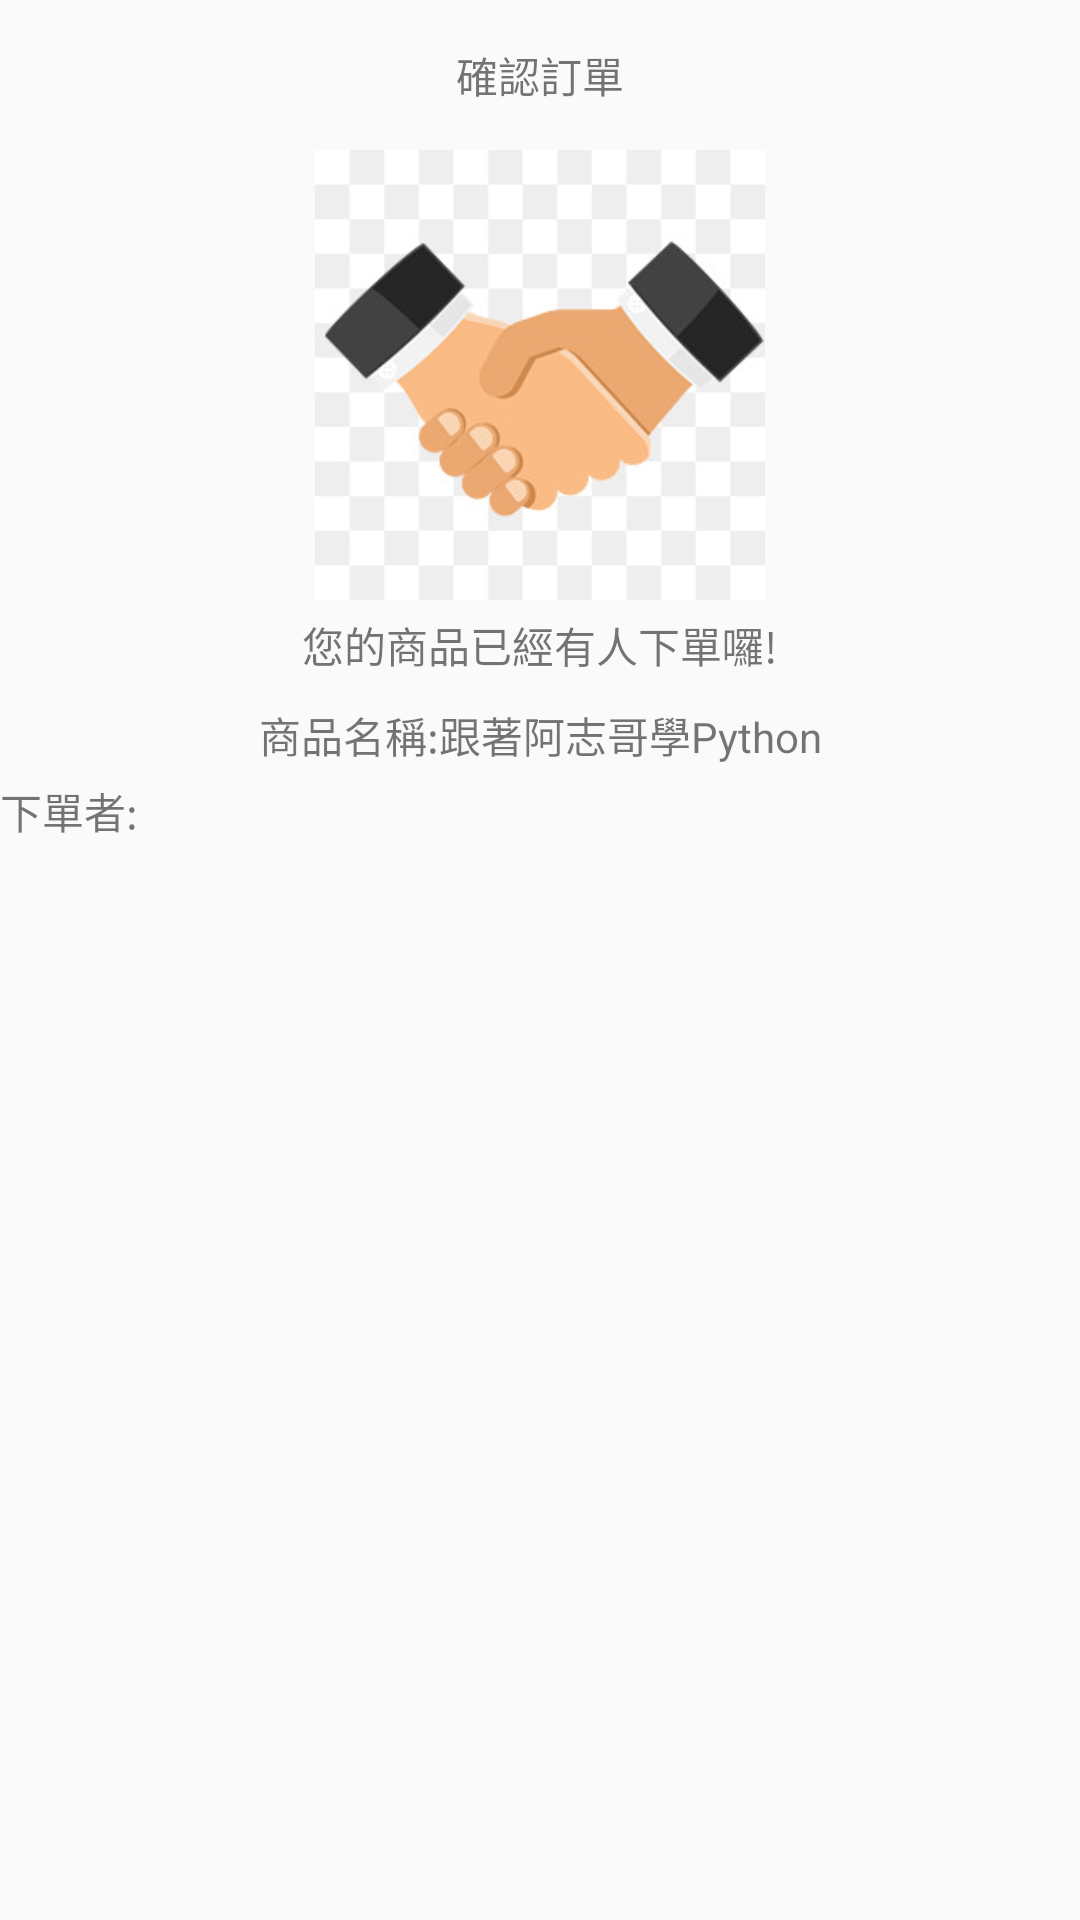

The Android layout XML behind this screen, and the referenced resources:
<!-- AndroidManifest.xml: application theme AppTheme -->
<!-- res/layout/activity_accept_order.xml -->
<?xml version="1.0" encoding="utf-8"?>
<LinearLayout xmlns:android="http://schemas.android.com/apk/res/android"
    android:orientation="vertical" android:layout_width="match_parent"
    android:layout_height="match_parent">


    <TextView
        android:id="@+id/t1"
        android:layout_width="match_parent"
        android:layout_height="50dp"
        android:gravity="center"
        android:text="確認訂單" />

    <ImageView
        android:id="@+id/p1"
        android:layout_width="match_parent"
        android:layout_height="150dp"
        android:src="@drawable/trade" />


    <TextView
        android:id="@+id/t2"
        android:layout_width="match_parent"
        android:layout_height="30dp"
        android:gravity="center"
        android:text="您的商品已經有人下單囉!" />

    <TextView
        android:id="@+id/t3"
        android:layout_width="match_parent"
        android:layout_height="30dp"
        android:gravity="center"
        android:text="商品名稱:跟著阿志哥學Python" />

    <TextView
        android:id="@+id/t4"
        android:layout_width="match_parent"
        android:layout_height="30dp"
        android:gravity="left"
        android:text="下單者:" />


    <ListView
        android:id="@+id/list_item"
        android:layout_width="match_parent"
        android:layout_height="400dp" />
</LinearLayout>
<!-- resources referenced by this layout -->
<resources>
  <!-- drawable trade: jpg bitmap (drawable, 11688 bytes) -->
  <style name="AppTheme" parent="Theme.AppCompat.Light.NoActionBar">
          
          <item name="colorPrimary">@color/colorPrimary</item>
          <item name="colorPrimaryDark">@color/colorPrimaryDark</item>
          <item name="colorAccent">@color/colorAccent</item>
      </style>
  <color name="colorPrimary">#00574B</color>
  <color name="colorPrimaryDark">#00574B</color>
  <color name="colorAccent">#CE3069</color>
</resources>
